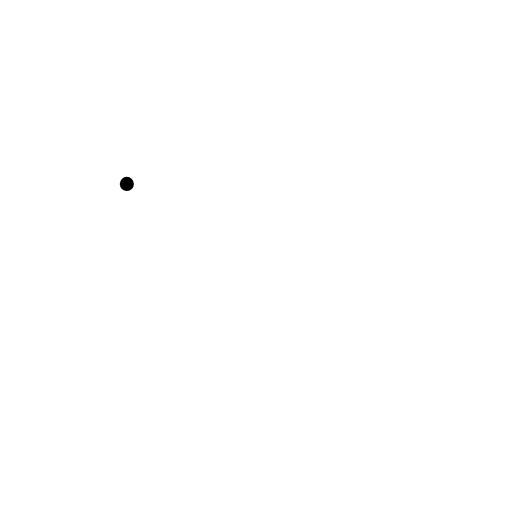
t = 0.00 s
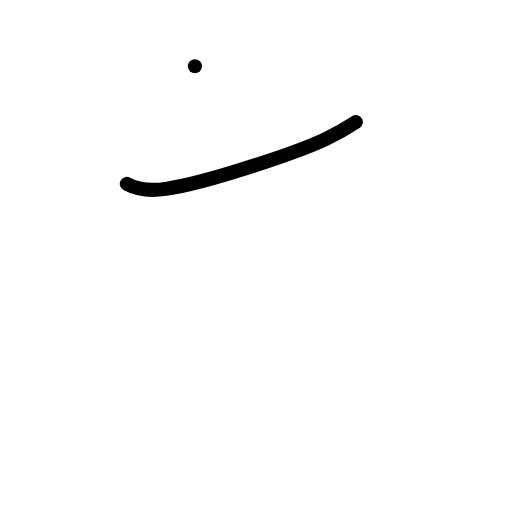
t = 1.00 s
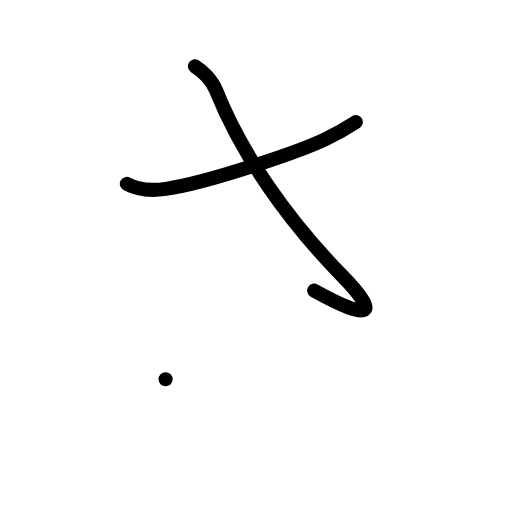
t = 2.00 s
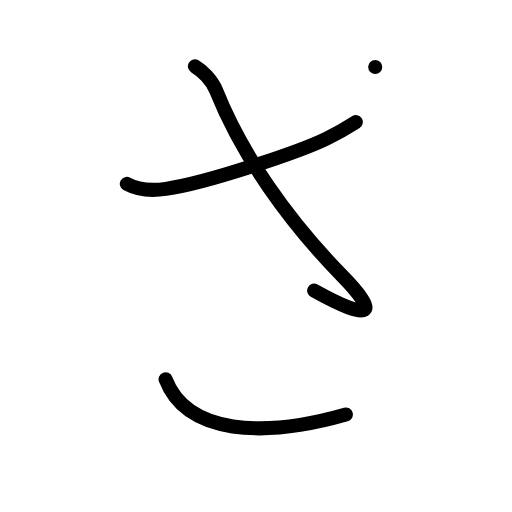
t = 3.00 s
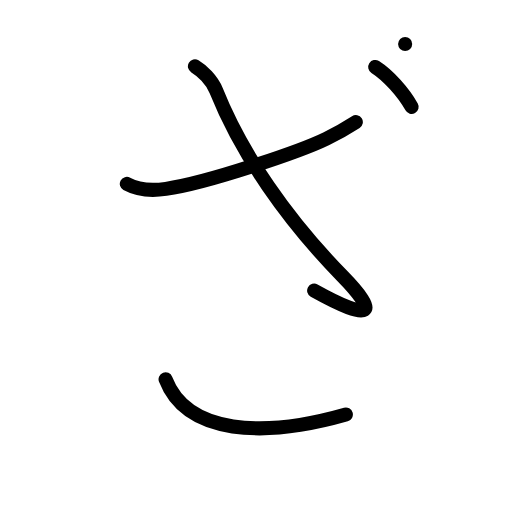
t = 4.00 s
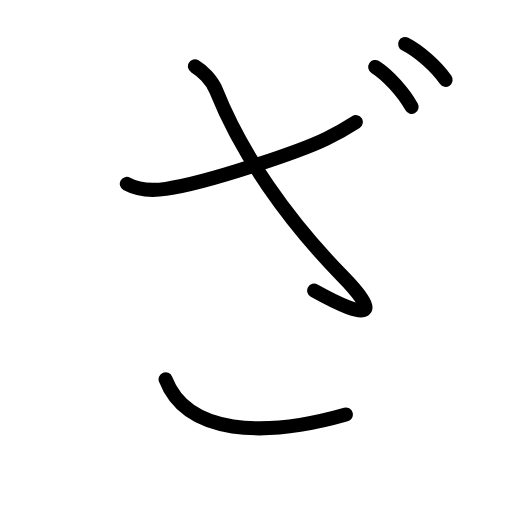
t = 5.00 s

The animated SVG that drew these frames (rendered in a browser with its animation timeline set to each time). Animation: 13 SMIL elements (animate=13); one cycle of 5.00 s.

<?xml version="1.0" encoding="UTF-8"?>
<!--
AniKanjiVG is licensed by CC-BY-SA Paul C. Sommerhoff (https://bitbucket.org/sommerhoff/anikanjivg).
AniKanjiVG uses KanjiVG which is licensed by CC-BY-SA Ulrich Apel (http://kanjivg.tagaini.net).
See also http://creativecommons.org/licenses/by-sa/3.0/
-->
<svg xmlns:kvg='http://kanjivg.tagaini.net' xmlns='http://www.w3.org/2000/svg' width='109' height='109' viewBox='0 0 109 109' style='fill:none;stroke:#000000;stroke-width:3;stroke-linecap:round;stroke-linejoin:round;' id="kvg:kanji_03056"><g id="kvg:03056"><path id="kvg:03056-s1" d="M27,39.15c2.42,1.33,5.38,1.47,8.32,1.06c8.79-1.24,28.67-8.01,34.15-10.68c2.79-1.36,3.78-1.91,6.28-3.53"><animate attributeName="d" begin="0.0s" dur="0.3333333333333333s" from="M27,39.15C27,39.15,27,39.15,27,39.15" to="M27,39.15c2.42,1.33,5.38,1.47,8.32,1.06" />
<animate attributeName="d" begin="0.3333333333333333s" dur="0.3333333333333333s" from="M27,39.15c2.42,1.33,5.38,1.47,8.32,1.06c0,0,0,0,0,0,0" to="M27,39.15c2.42,1.33,5.38,1.47,8.32,1.06c8.79-1.24,28.67-8.01,34.15-10.68" />
<animate attributeName="d" begin="0.6666666666666666s" dur="0.3333333333333333s" from="M27,39.15c2.42,1.33,5.38,1.47,8.32,1.06c8.79-1.24,28.67-8.01,34.15-10.68c0,0,0,0,0,0,0" to="M27,39.15c2.42,1.33,5.38,1.47,8.32,1.06c8.79-1.24,28.67-8.01,34.15-10.68c2.79-1.36,3.78-1.91,6.28-3.53" />
</path>
<path id="kvg:03056-s2" d="M41.5,14.12c1.5,0.88,3.63,2.95,4.5,5.13c5.5,13.75,15.25,27.63,26.88,39.5c7.98,8.15,6.38,10-6,3.12"><animate attributeName="d" begin="1.0s" dur="0.3333333333333333s" from="M41.5,14.12C41.5,14.12,41.5,14.12,41.5,14.12" to="M41.5,14.12c1.5,0.88,3.63,2.95,4.5,5.13" />
<animate attributeName="d" begin="1.3333333333333333s" dur="0.3333333333333333s" from="M41.5,14.12c1.5,0.88,3.63,2.95,4.5,5.13c0,0,0,0,0,0,0" to="M41.5,14.12c1.5,0.88,3.63,2.95,4.5,5.13c5.5,13.75,15.25,27.63,26.88,39.5" />
<animate attributeName="d" begin="1.6666666666666665s" dur="0.3333333333333333s" from="M41.5,14.12c1.5,0.88,3.63,2.95,4.5,5.13c5.5,13.75,15.25,27.63,26.88,39.5c0,0,0,0,0,0,0" to="M41.5,14.12c1.5,0.88,3.63,2.95,4.5,5.13c5.5,13.75,15.25,27.63,26.88,39.5c7.98,8.15,6.38,10-6,3.12" />
<animate attributeName="d" begin="0s" dur="1.0s" from="M-100,-100" to="M-100,-100" />
</path>
<path id="kvg:03056-s3" d="M35.25,80.75c4.5,11.75,20.88,12.5,38.38,7.5"><animate attributeName="d" begin="2.0s" dur="1.0s" from="M35.25,80.75C35.25,80.75,35.25,80.75,35.25,80.75" to="M35.25,80.75c4.5,11.75,20.88,12.5,38.38,7.5" />
<animate attributeName="d" begin="0s" dur="2.0s" from="M-100,-100" to="M-100,-100" />
</path>
<path id="kvg:03056-s4" d="M79.88,14.25c2.75,1.75,6,5.38,7.75,8.5"><animate attributeName="d" begin="3.0s" dur="1.0s" from="M79.88,14.25C79.88,14.25,79.88,14.25,79.88,14.25" to="M79.88,14.25c2.75,1.75,6,5.38,7.75,8.5" />
<animate attributeName="d" begin="0s" dur="3.0s" from="M-100,-100" to="M-100,-100" />
</path>
<path id="kvg:03056-s5" d="M86.25,9.38c3.06,1.57,6.68,4.82,8.62,7.62"><animate attributeName="d" begin="4.0s" dur="1.0s" from="M86.25,9.38C86.25,9.38,86.25,9.38,86.25,9.38" to="M86.25,9.38c3.06,1.57,6.68,4.82,8.62,7.62" />
<animate attributeName="d" begin="0s" dur="4.0s" from="M-100,-100" to="M-100,-100" />
</path>
</g>
</svg>
